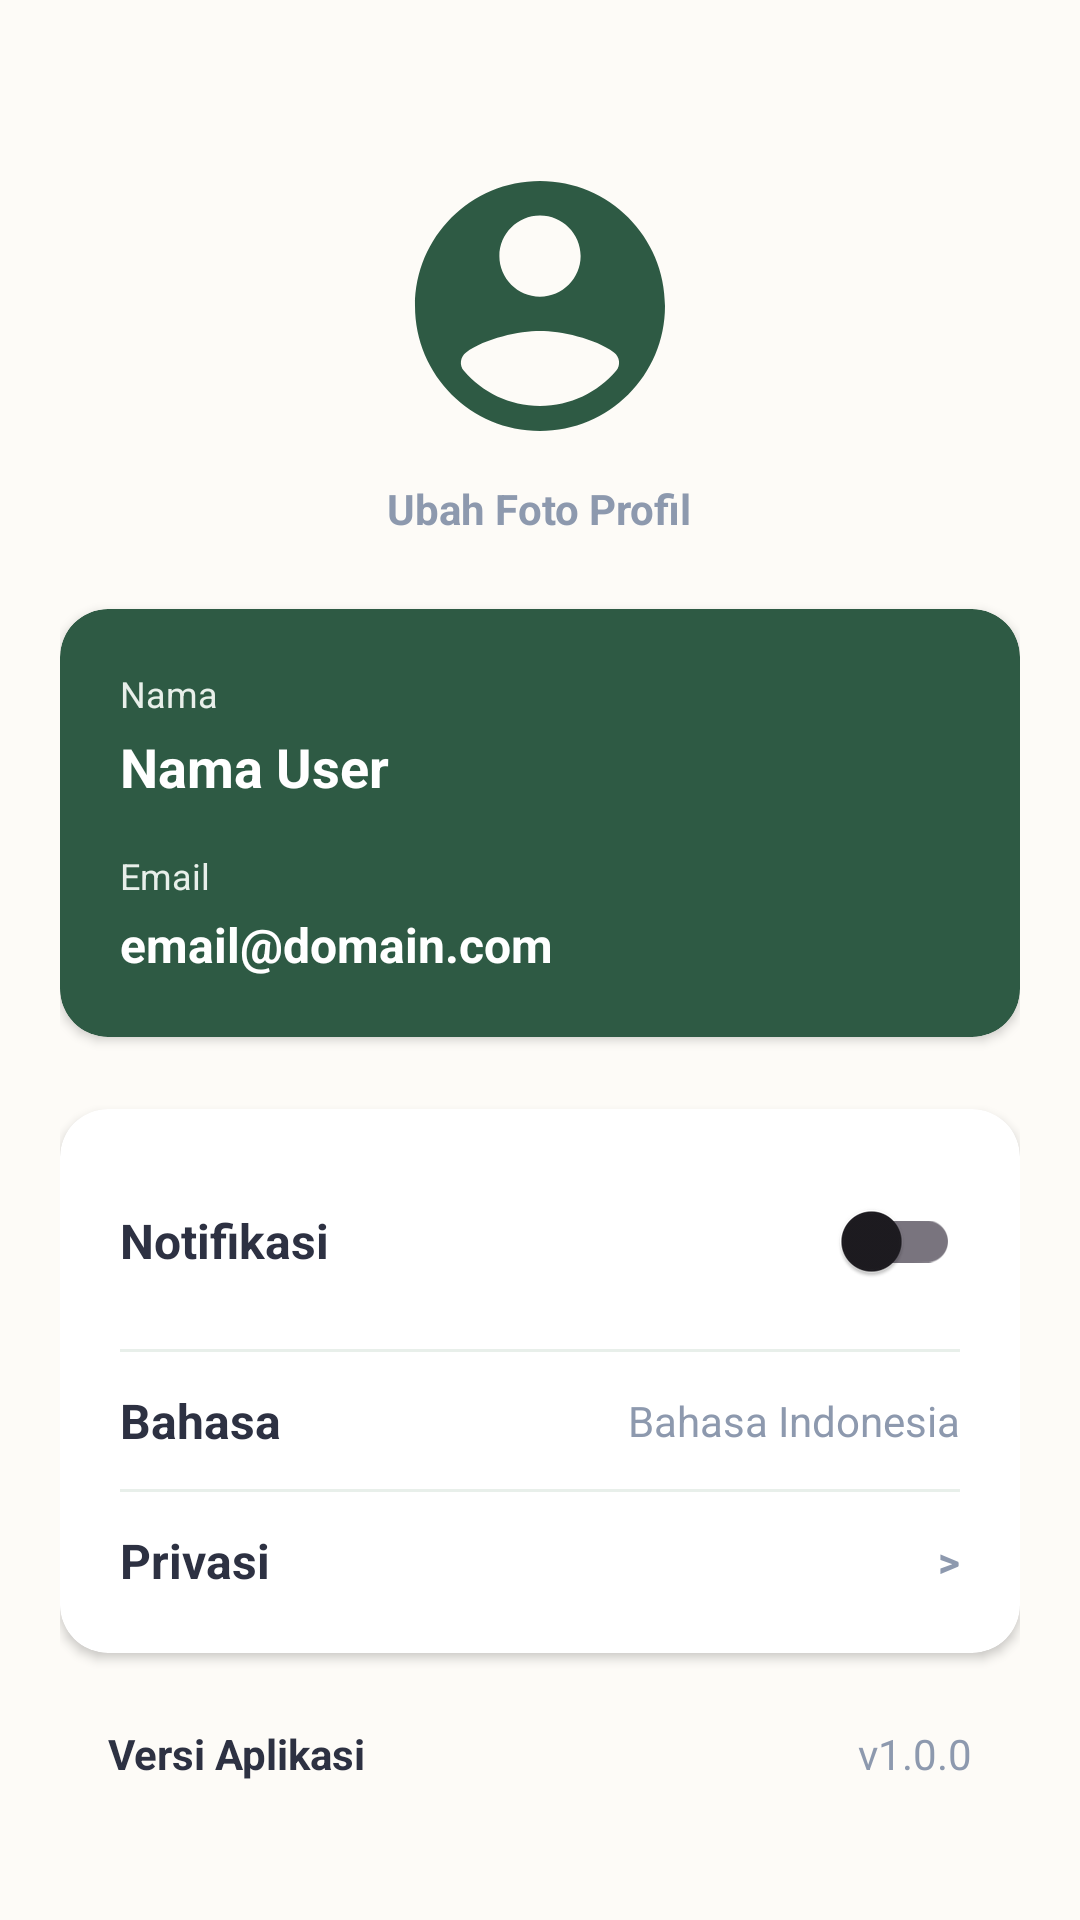

The Android layout XML behind this screen, and the referenced resources:
<!-- AndroidManifest.xml: application theme Theme.TravelGO -->
<!-- res/layout/fragment_account.xml -->
<?xml version="1.0" encoding="utf-8"?>
<androidx.core.widget.NestedScrollView
    xmlns:android="http://schemas.android.com/apk/res/android"
    xmlns:app="http://schemas.android.com/apk/res-auto"
    android:layout_width="match_parent"
    android:layout_height="match_parent"
    android:background="@color/warm_cream"
    android:fillViewport="true">

    <LinearLayout
        android:layout_width="match_parent"
        android:layout_height="wrap_content"
        android:orientation="vertical"
        android:padding="20dp"
        android:gravity="center_horizontal">

        
        <ImageView
            android:layout_width="100dp"
            android:layout_height="100dp"
            android:layout_marginTop="32dp"
            android:background="@drawable/ic_account"
            android:backgroundTint="@color/forest_green" />

        <TextView
            android:layout_width="wrap_content"
            android:layout_height="wrap_content"
            android:layout_marginTop="8dp"
            android:text="Ubah Foto Profil"
            android:textColor="@color/gray"
            android:textSize="14sp"
            android:textStyle="bold" />

        
        <androidx.cardview.widget.CardView
            android:layout_width="match_parent"
            android:layout_height="wrap_content"
            android:layout_marginTop="24dp"
            app:cardBackgroundColor="@color/forest_green"
            app:cardCornerRadius="16dp"
            app:cardElevation="2dp">

            <LinearLayout
                android:layout_width="match_parent"
                android:layout_height="wrap_content"
                android:orientation="vertical"
                android:padding="20dp">

                <TextView
                    android:layout_width="wrap_content"
                    android:layout_height="wrap_content"
                    android:text="Nama"
                    android:textColor="@color/sage_mist"
                    android:textSize="12sp" />

                <TextView
                    android:id="@+id/tvAccountName"
                    android:layout_width="wrap_content"
                    android:layout_height="wrap_content"
                    android:layout_marginTop="4dp"
                    android:text="Nama User"
                    android:textColor="@color/white"
                    android:textSize="18sp"
                    android:textStyle="bold" />

                <TextView
                    android:layout_width="wrap_content"
                    android:layout_height="wrap_content"
                    android:layout_marginTop="16dp"
                    android:text="Email"
                    android:textColor="@color/sage_mist"
                    android:textSize="12sp" />

                <TextView
                    android:id="@+id/tvAccountEmail"
                    android:layout_width="wrap_content"
                    android:layout_height="wrap_content"
                    android:layout_marginTop="4dp"
                    android:text="email@domain.com"
                    android:textColor="@color/white"
                    android:textSize="16sp"
                    android:textStyle="bold" />
            </LinearLayout>
        </androidx.cardview.widget.CardView>

        
        <androidx.cardview.widget.CardView
            android:layout_width="match_parent"
            android:layout_height="wrap_content"
            android:layout_marginTop="24dp"
            app:cardBackgroundColor="@color/white"
            app:cardCornerRadius="16dp"
            app:cardElevation="2dp">

            <LinearLayout
                android:layout_width="match_parent"
                android:layout_height="wrap_content"
                android:orientation="vertical"
                android:padding="8dp">

                
                <LinearLayout
                    android:layout_width="match_parent"
                    android:layout_height="wrap_content"
                    android:gravity="center_vertical"
                    android:orientation="horizontal"
                    android:padding="12dp">

                    <TextView
                        android:layout_width="0dp"
                        android:layout_height="wrap_content"
                        android:layout_weight="1"
                        android:text="Notifikasi"
                        android:textColor="@color/deep_charcoal"
                        android:textSize="16sp"
                        android:textStyle="bold" />

                    <com.google.android.material.switchmaterial.SwitchMaterial
                        android:id="@+id/switchNotification"
                        android:layout_width="wrap_content"
                        android:layout_height="wrap_content"
                        app:useMaterialThemeColors="true" />
                </LinearLayout>

                <View android:layout_width="match_parent" android:layout_height="1dp" android:background="@color/sage_mist" android:layout_marginHorizontal="12dp"/>

                
                <LinearLayout
                    android:layout_width="match_parent"
                    android:layout_height="wrap_content"
                    android:gravity="center_vertical"
                    android:orientation="horizontal"
                    android:padding="12dp">
                    <TextView
                        android:layout_width="0dp"
                        android:layout_height="wrap_content"
                        android:layout_weight="1"
                        android:text="Bahasa"
                        android:textColor="@color/deep_charcoal"
                        android:textSize="16sp"
                        android:textStyle="bold" />
                    <TextView
                        android:layout_width="wrap_content"
                        android:layout_height="wrap_content"
                        android:text="Bahasa Indonesia"
                        android:textColor="@color/gray" />
                </LinearLayout>

                <View android:layout_width="match_parent" android:layout_height="1dp" android:background="@color/sage_mist" android:layout_marginHorizontal="12dp"/>

                
                <LinearLayout
                    android:layout_width="match_parent"
                    android:layout_height="wrap_content"
                    android:gravity="center_vertical"
                    android:orientation="horizontal"
                    android:padding="12dp">
                    <TextView
                        android:layout_width="0dp"
                        android:layout_height="wrap_content"
                        android:layout_weight="1"
                        android:text="Privasi"
                        android:textColor="@color/deep_charcoal"
                        android:textSize="16sp"
                        android:textStyle="bold" />
                    <TextView
                        android:layout_width="wrap_content"
                        android:layout_height="wrap_content"
                        android:text=">"
                        android:textStyle="bold"
                        android:textColor="@color/gray" />
                </LinearLayout>
            </LinearLayout>
        </androidx.cardview.widget.CardView>

        
        <LinearLayout
            android:layout_width="match_parent"
            android:layout_height="wrap_content"
            android:orientation="horizontal"
            android:paddingHorizontal="16dp"
            android:layout_marginTop="24dp">
            <TextView
                android:layout_width="0dp"
                android:layout_height="wrap_content"
                android:layout_weight="1"
                android:text="Versi Aplikasi"
                android:textColor="@color/deep_charcoal"
                android:textStyle="bold" />
            <TextView
                android:layout_width="wrap_content"
                android:layout_height="wrap_content"
                android:text="v1.0.0"
                android:textColor="@color/gray" />
        </LinearLayout>

        
        <Button
            android:id="@+id/btnLogout"
            style="@style/Widget.Material3.Button.OutlinedButton"
            android:layout_width="match_parent"
            android:layout_height="55dp"
            android:layout_marginTop="40dp"
            android:layout_marginBottom="24dp"
            android:text="Logout"
            android:textColor="@color/deep_charcoal"
            app:strokeColor="@color/deep_charcoal" />

    </LinearLayout>
</androidx.core.widget.NestedScrollView>
<!-- resources referenced by this layout -->
<resources>
  <color name="deep_charcoal">#2D3142</color>
  <color name="forest_green">#2E5A44</color>
  <color name="gray">#8D99AE</color>
  <color name="sage_mist">#E8EFEA</color>
  <color name="warm_cream">#FDFBF7</color>
  <color name="white">#FFFFFFFF</color>
  <!-- drawable ic_account (drawable) -->
  <vector xmlns:android="http://schemas.android.com/apk/res/android"
      android:width="24dp"
      android:height="24dp"
      android:viewportWidth="24"
      android:viewportHeight="24">
    <path
        android:fillColor="#FF000000"
        android:pathData="M12,2C6.477,2 2,6.477 2,12c0,5.523 4.477,10 10,10s10,-4.477 10,-10C22,6.477 17.523,2 12,2zM12,4.75c1.795,0 3.25,1.455 3.25,3.25s-1.455,3.25 -3.25,3.25S8.75,9.795 8.75,8S10.205,4.75 12,4.75zM12,20c-2.438,0 -4.621,-1.091 -6.088,-2.812c-0.381,-0.447 -0.296,-1.118 0.173,-1.471C7.602,14.576 10.366,14 12,14s4.398,0.576 5.916,1.717c0.469,0.353 0.554,1.025 0.173,1.471C16.621,18.909 14.438,20 12,20z"/>
  </vector>
  <style name="Theme.TravelGO" parent="Base.Theme.TravelGO" />
  <style name="Base.Theme.TravelGO" parent="Theme.Material3.Light.NoActionBar">
          
          <item name="colorPrimary">@color/forest_green</item>
          <item name="colorPrimaryVariant">@color/forest_green</item>
          <item name="colorOnPrimary">@color/white</item>
          <item name="colorSecondary">@color/sunshine_yellow</item>
          
          <item name="android:windowBackground">@color/warm_cream</item>
      </style>
  <color name="sunshine_yellow">#F4D068</color>
</resources>
